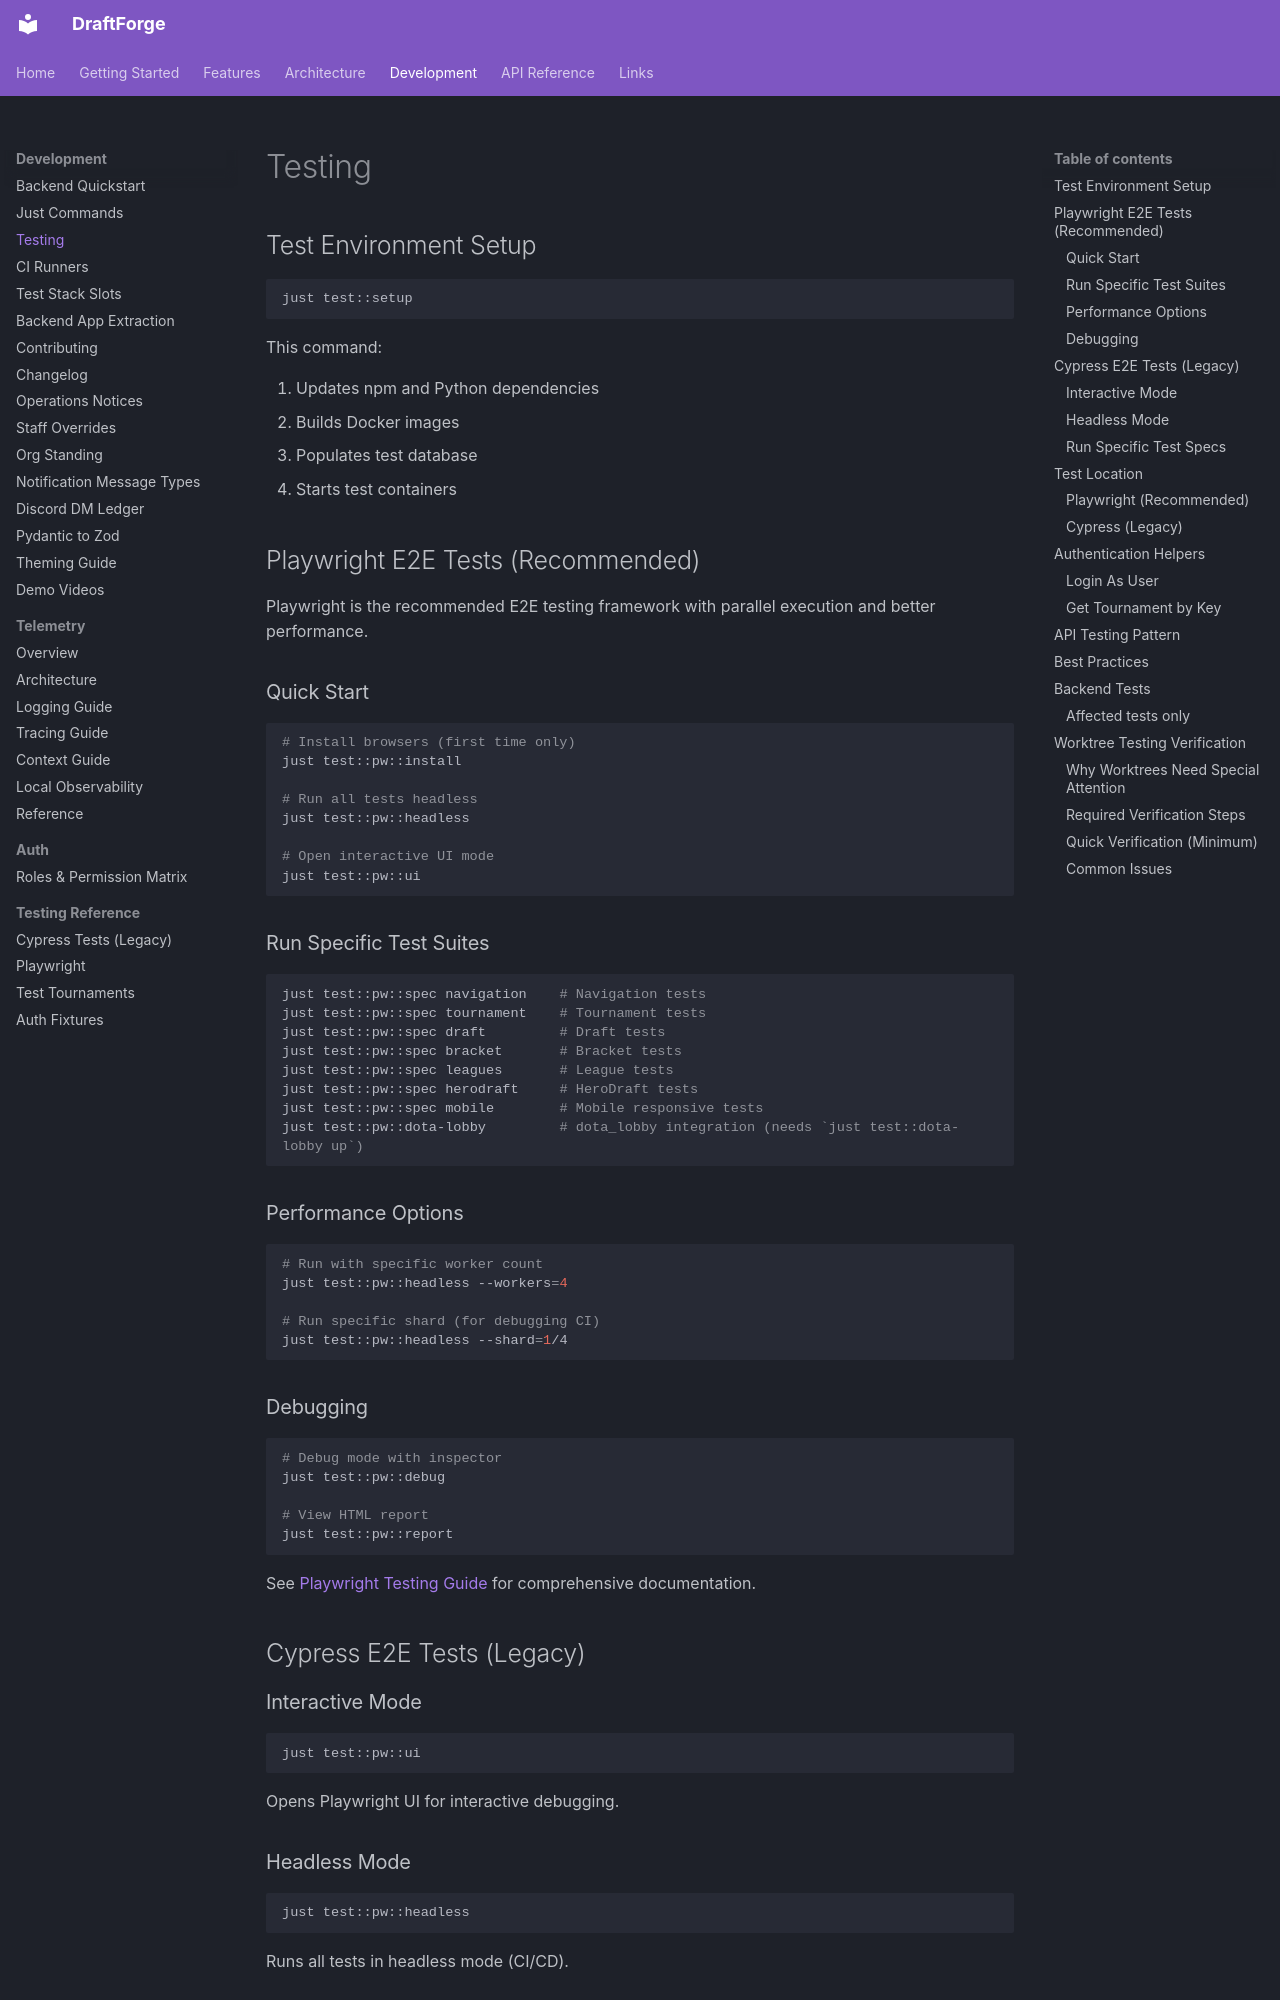

repository: kettleofketchup/DraftForge · page: development/testing/index.html · generator: mkdocs

# Testing

## Test Environment Setup

```bash
just test::setup
```

This command:

1. Updates npm and Python dependencies
2. Builds Docker images
3. Populates test database
4. Starts test containers

## Playwright E2E Tests (Recommended)

Playwright is the recommended E2E testing framework with parallel execution and better performance.

### Quick Start

```bash
# Install browsers (first time only)
just test::pw::install

# Run all tests headless
just test::pw::headless

# Open interactive UI mode
just test::pw::ui
```

### Run Specific Test Suites

```bash
just test::pw::spec navigation    # Navigation tests
just test::pw::spec tournament    # Tournament tests
just test::pw::spec draft         # Draft tests
just test::pw::spec bracket       # Bracket tests
just test::pw::spec leagues       # League tests
just test::pw::spec herodraft     # HeroDraft tests
just test::pw::spec mobile        # Mobile responsive tests
just test::pw::dota-lobby         # dota_lobby integration (needs `just test::dota-lobby up`)
```

### Performance Options

```bash
# Run with specific worker count
just test::pw::headless --workers=4

# Run specific shard (for debugging CI)
just test::pw::headless --shard=1/4
```

### Debugging

```bash
# Debug mode with inspector
just test::pw::debug

# View HTML report
just test::pw::report
```

See [Playwright Testing Guide](../testing/playwright.md) for comprehensive documentation.

## Cypress E2E Tests (Legacy)

### Interactive Mode

```bash
just test::pw::ui
```

Opens Playwright UI for interactive debugging.

### Headless Mode

```bash
just test::pw::headless
```

Runs all tests in headless mode (CI/CD).

### Run Specific Test Specs

```bash
just test::pw::spec draft        # Run draft tests only
just test::pw::spec tournament   # Run tournament tests
just test::pw::spec navigation   # Run navigation tests
```

Available spec shortcuts:

| Shortcut | Pattern |
|----------|---------|
| `drafts` | `tests/cypress/e2e/07-draft/**/*.cy.ts` |
| `tournament` | `tests/cypress/e2e/04-tournament/**/*.cy.ts` |
| `tournaments` | `tests/cypress/e2e/03-tournaments/**/*.cy.ts` |
| `navigation` | `tests/cypress/e2e/01-*.cy.ts` |
| `mobile` | `tests/cypress/e2e/06-mobile/**/*.cy.ts` |

## Test Location

### Playwright (Recommended)

```
frontend/tests/playwright/
├── e2e/           # Test specs organized by feature
├── fixtures/      # Test fixtures and auth helpers
├── helpers/       # Page objects and utilities
└── global-setup.ts # Pre-test data caching
```

### Cypress (Legacy)

```
frontend/tests/cypress/
├── e2e/           # Test specs
├── fixtures/      # Test data
└── support/       # Custom commands
```
